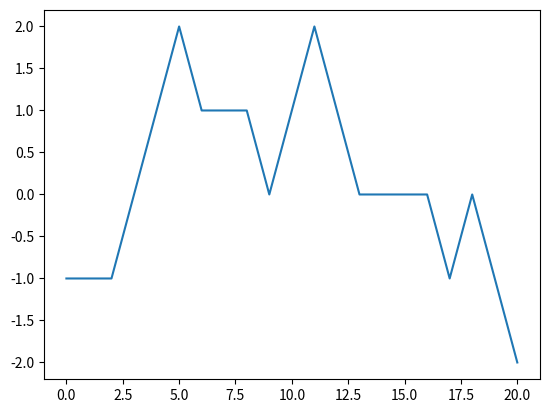

Write the Python code that produced this figure.
#GC-skew
import matplotlib.pyplot as plt 

def draw_skew(skew):
	x = [i for i in range(len(skew))]
	ax = plt.subplot()
	ax.plot(x, skew)
	plt.show()

def calculate_skew(text):
	skew = [0 for c in text]
	last = 0
	for i in range(0, len(text)):
		if text[i] == 'g':
			skew[i] = last + 1
		elif text[i] == 'c':
			skew[i] = last - 1
		else:
			skew[i] = last
		last = skew[i]
	return skew


def main():
	text = "catgggcatcggccatacgcc"
	print(calculate_skew(text))
	draw_skew(calculate_skew(text))
	
if __name__ == "__main__":
    main()
